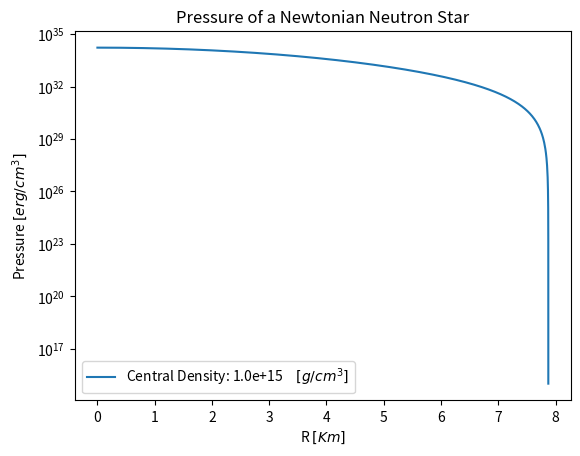
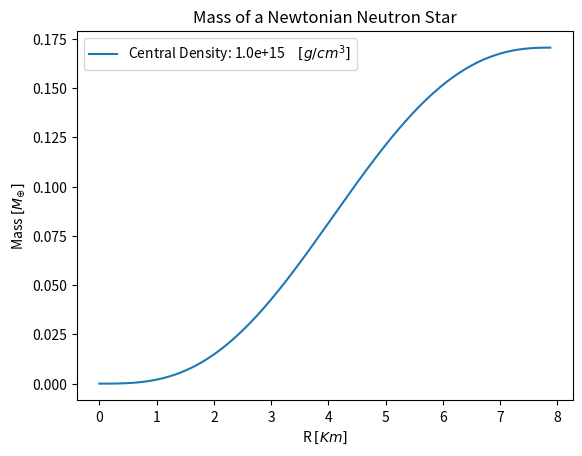

Here is the Python script that generated these plots, in order:
# -*- coding: utf-8 -*-
"""
Created on Mon Dec  6 20:04:54 2021

@author: Konstantinos
"""

# We'll solve the Newtonian hydrostatic equilibrium for a WD

import numpy as np # Arrays
import matplotlib.pyplot as plt # Plotting

from scipy.integrate import solve_ivp # ODE Solver
#%% Using scipy
mu = 2 # WDs are charge neutral so you got half an electron per baryon.

# Defining the ODEs
def dSdx(r, S):
    p, m = S
    G = 6.67430e-8 # cgs [cm^3 g^-1 s^-2]
    c = 2.997e10 # cgs [cm/s]
    if r==0 or m==0:
        print('zero')
        return [0,0] #dP/dr = 0, dM/dr = 0 at the center
    else:
        rho = (p/K)**(1/gamma)
        oros1 = - G*rho*m/r**2
        oros2 = 1+p/(rho*c**2)
        oros3 = 1+ 4*np.pi*p*r**3/(m*c**2)
        oros4 = 1 - 2*G*m / (r*c**2)
        dpdx = oros1*oros2*oros3/oros4
        dmdx =  4*np.pi *r**2 * rho# dM/dr = 4πr^2 (P/K)^(1/Γ)
        return [dpdx, dmdx]

# Event to stop the integration when the Pressure is low enough.
def starend(t,y):
    return y[0] - 1e15 # Stop integrating when P = 1e15, otherwise the graph looks real ugly.
starend.terminal = True # Stop the integration when starend event is True
starend.direction= -1 # Looks for sign changes + -> -

# Distinguish between rel. and non-rel. 
Central_Density = 1e15
if Central_Density>6e15: #cutoff is at 1e16.
    gamma = 4/3 # Relativistic electrons
    K = 1.2435e15/mu**gamma
    Central_Pressure = K*Central_Density**gamma
else:
    gamma = 5/3 # Non-relativistic electrons
    K = 5.3802e9/mu**gamma # Shapiro, Teukolsky p.28
    Central_Pressure = K*Central_Density**gamma

# Initial Conditions at r=0
S_0 = [Central_Pressure,1]
dt = 1000 # Good enough for a fine grid and quick integration.
sol = solve_ivp(fun=dSdx, t_span=(1,1e10), max_step=dt, y0=S_0, method='RK45', 
            atol=0.01, rtol=0.001,  events=starend, dense_output=True) # actually solves it

# Extract the values from the solver, rescale to the desired units
p_sol = sol.y[0]
m_sol = sol.y[1]/(1.989*1e33) # Solar Masses
x = sol.t*1e-5 # Km

#Plotting
plt.figure(1)
den_text = "{:.1e}".format(Central_Density)
fig = plt.plot(x,p_sol, label='Central Density: ' + den_text + '$\hspace{1} [g/cm^3]$')
plt.legend(loc='best')
plt.title('Pressure of a Newtonian Neutron Star')
plt.xlabel("R $[Km]$")
plt.ylabel("Pressure $[erg/cm^3] $")
plt.yscale('log')

plt.figure(2)
fig = plt.plot(x,m_sol, label='Central Density: ' + den_text + '$\hspace{1} [g/cm^3]$')
plt.legend(loc='best')
plt.title('Mass of a Newtonian Neutron Star')
plt.xlabel("R $[Km]$")
plt.ylabel("Mass $[M_{\oplus}]$")